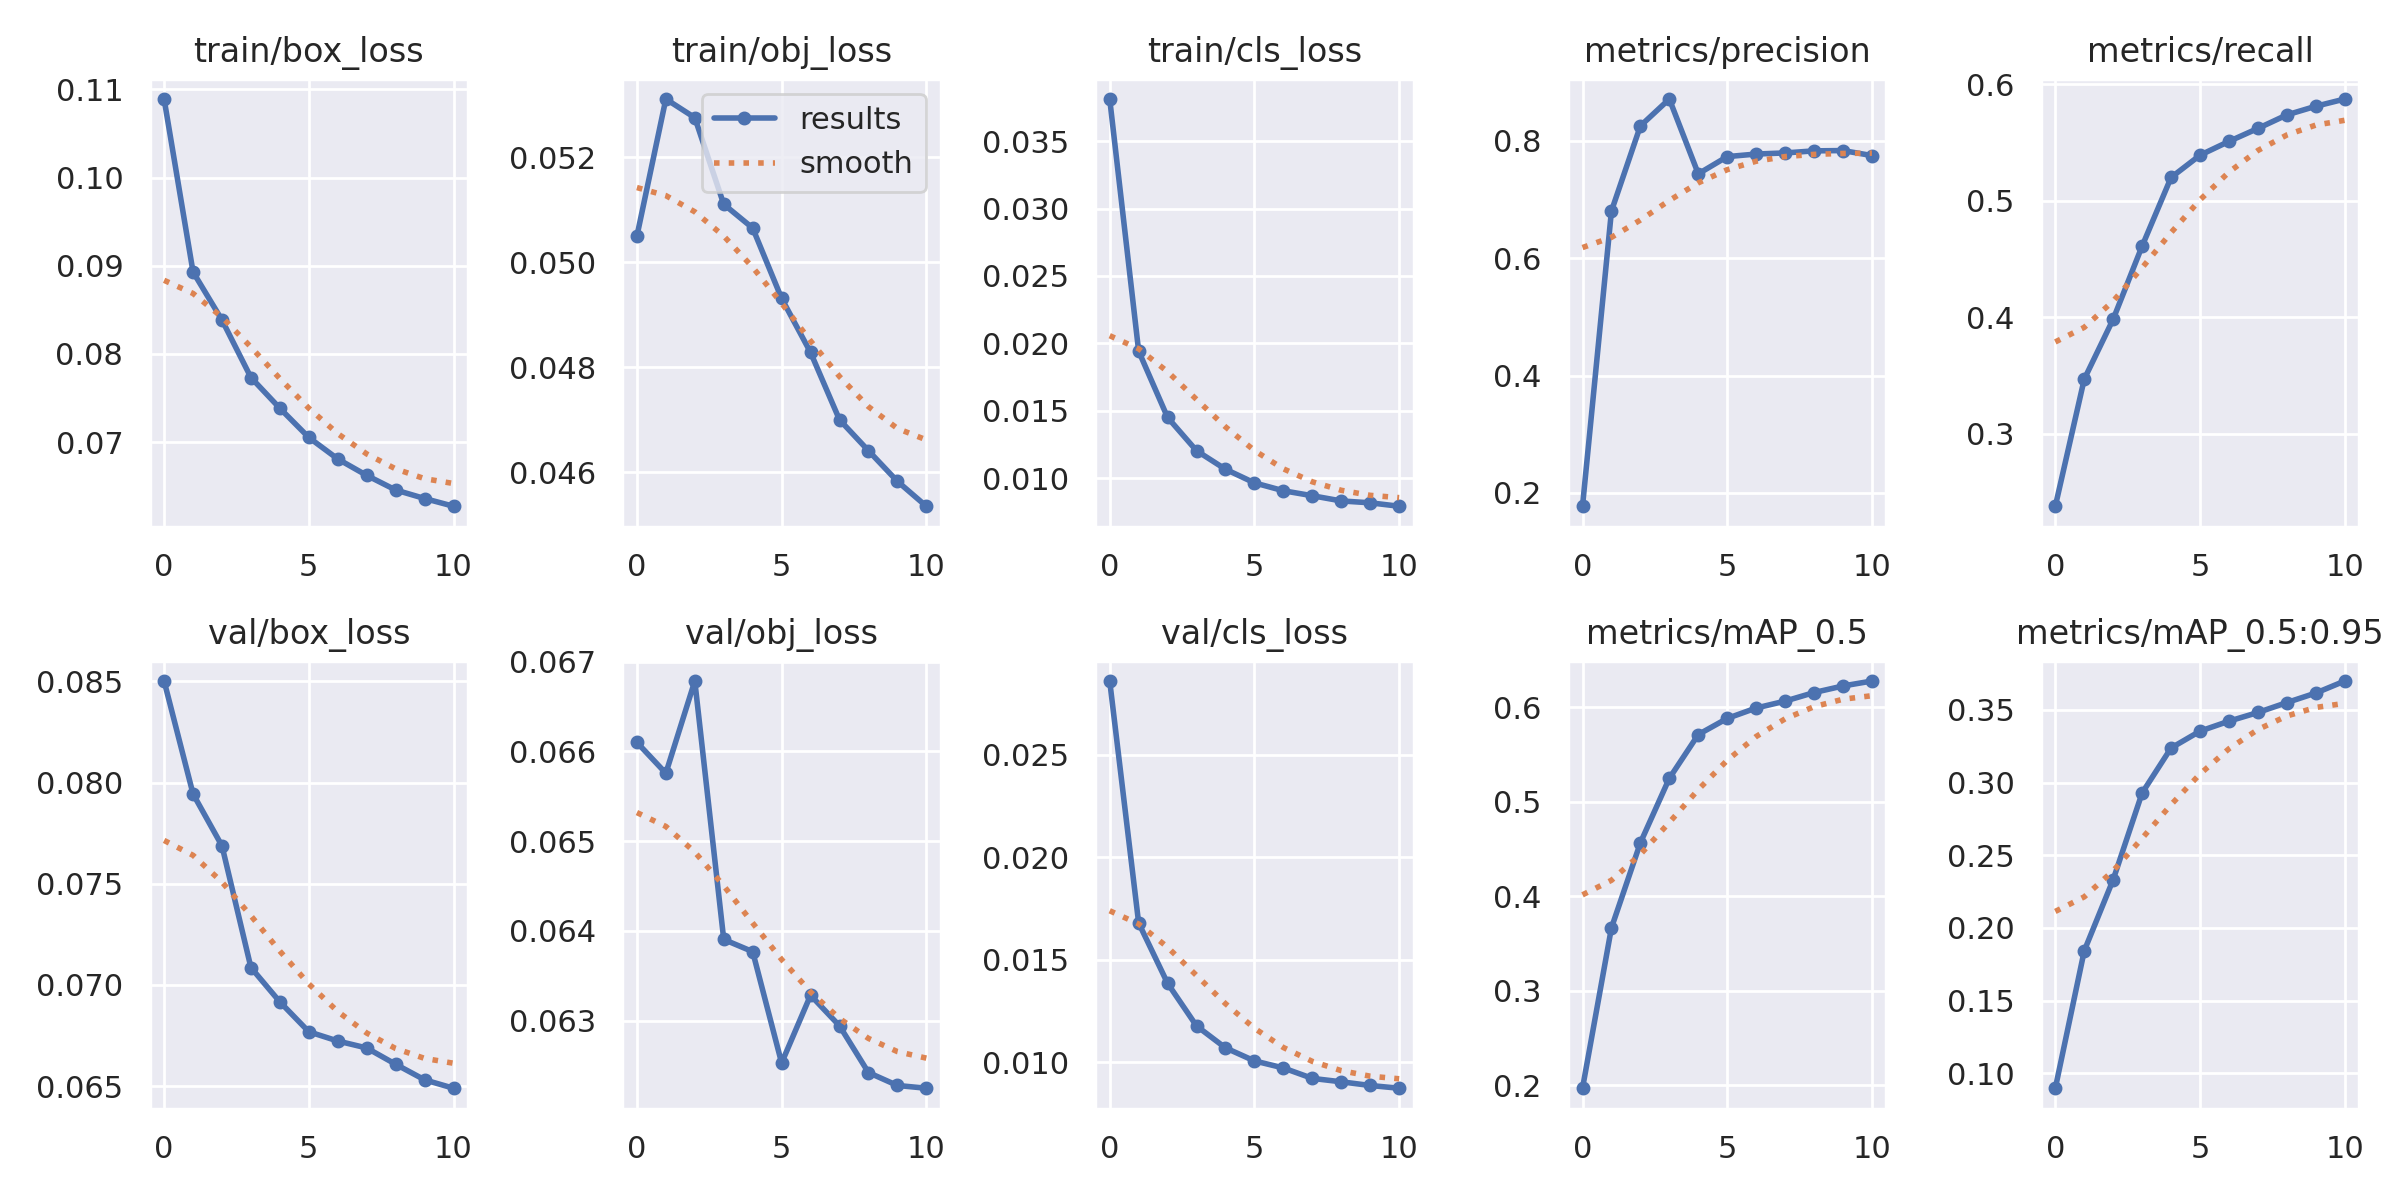

Values plotted in this chart, from the file beside it:
epoch, train/box_loss, train/obj_loss, train/cls_loss, metrics/precision, metrics/recall, metrics/mAP_0.5, metrics/mAP_0.5:0.95, val/box_loss, val/obj_loss, val/cls_loss, x/lr0, x/lr1, x/lr2
0, 0.1089, 0.0505, 0.03812, 0.1773, 0.2376, 0.1967, 0.08974, 0.08502, 0.0661, 0.02859, 0.07005, 0.003328, 0.003328
1, 0.08929, 0.05311, 0.01943, 0.6802, 0.3468, 0.3666, 0.1843, 0.07944, 0.06576, 0.01679, 0.03945, 0.006062, 0.006062
2, 0.08385, 0.05275, 0.01451, 0.8252, 0.3983, 0.4566, 0.2333, 0.07687, 0.06678, 0.01385, 0.008249, 0.008196, 0.008196
3, 0.07732, 0.0511, 0.01204, 0.871, 0.4611, 0.5249, 0.2929, 0.07086, 0.0639, 0.01177, 0.0073, 0.0073, 0.0073
4, 0.07383, 0.05065, 0.01067, 0.7436, 0.5201, 0.5712, 0.3238, 0.06916, 0.06377, 0.0107, 0.0073, 0.0073, 0.0073
5, 0.07052, 0.04931, 0.00966, 0.7729, 0.5392, 0.5883, 0.3354, 0.06769, 0.06253, 0.01006, 0.0064, 0.0064, 0.0064
6, 0.06809, 0.04828, 0.009075, 0.7773, 0.5511, 0.5992, 0.3423, 0.06723, 0.06328, 0.00972, 0.0055, 0.0055, 0.0055
7, 0.06622, 0.047, 0.008705, 0.7792, 0.5622, 0.6066, 0.3482, 0.06689, 0.06294, 0.009211, 0.0046, 0.0046, 0.0046
8, 0.06457, 0.04641, 0.00832, 0.7827, 0.5738, 0.6156, 0.355, 0.06608, 0.06242, 0.009045, 0.0037, 0.0037, 0.0037
9, 0.0636, 0.04583, 0.008181, 0.7832, 0.5813, 0.6226, 0.3616, 0.06531, 0.06228, 0.008865, 0.0028, 0.0028, 0.0028
10, 0.06272, 0.04535, 0.007926, 0.7746, 0.5875, 0.6278, 0.3699, 0.0649, 0.06225, 0.00873, 0.0019, 0.0019, 0.0019
